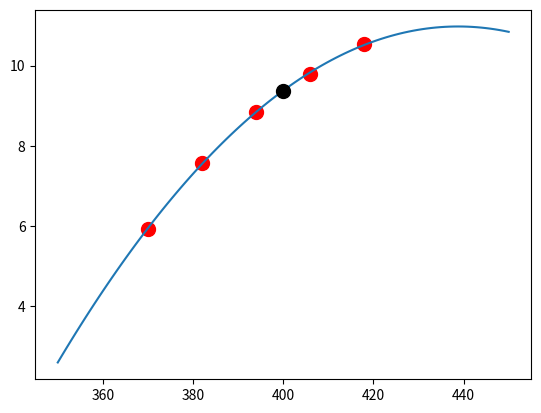

This chart was generated by the following Python code:
# O volume específico de um vapor superaquecido 
# é listado em tabelas com alta precisão para 
# várias temperaturas. Por exemplo, para uma
# pressão de 3000 lb/in²

# T = [370, 382, 394, 506, 418]
# v = [5.9313, 7.5838, 8.8428, 9.796, 10.5311]

# Determine v para T = 400

from matplotlib import pyplot
import numpy as np

# Set de dados inicial
X = [370, 382, 394, 406, 418]
Y = [5.9313, 7.5838, 8.8428, 9.796, 10.5311]

# Monta a matriz A
def montaA(x):
    A = []
    for i in range(len(x)):
        A.append(
            [1, x[i], x[i]**2] 
        )
    return np.array(A)
A = montaA(X)

# Acha os coeficientes
a = np.linalg.solve(np.transpose(A).dot(A), np.transpose(A).dot(Y))

# Função da regressão
def f(x): 
    global a
    return a[0] + a[1] * x + a[2] * x ** 2

# Plota os pontos originais
pyplot.plot(X, Y, "ro", markersize=10)

# Plota a função
x = np.linspace(350, 450, 100)
y = f(x)
pyplot.plot(x,y)

pyplot.plot(400, f(400), 'o', color='black', markersize=10)

pyplot.show()